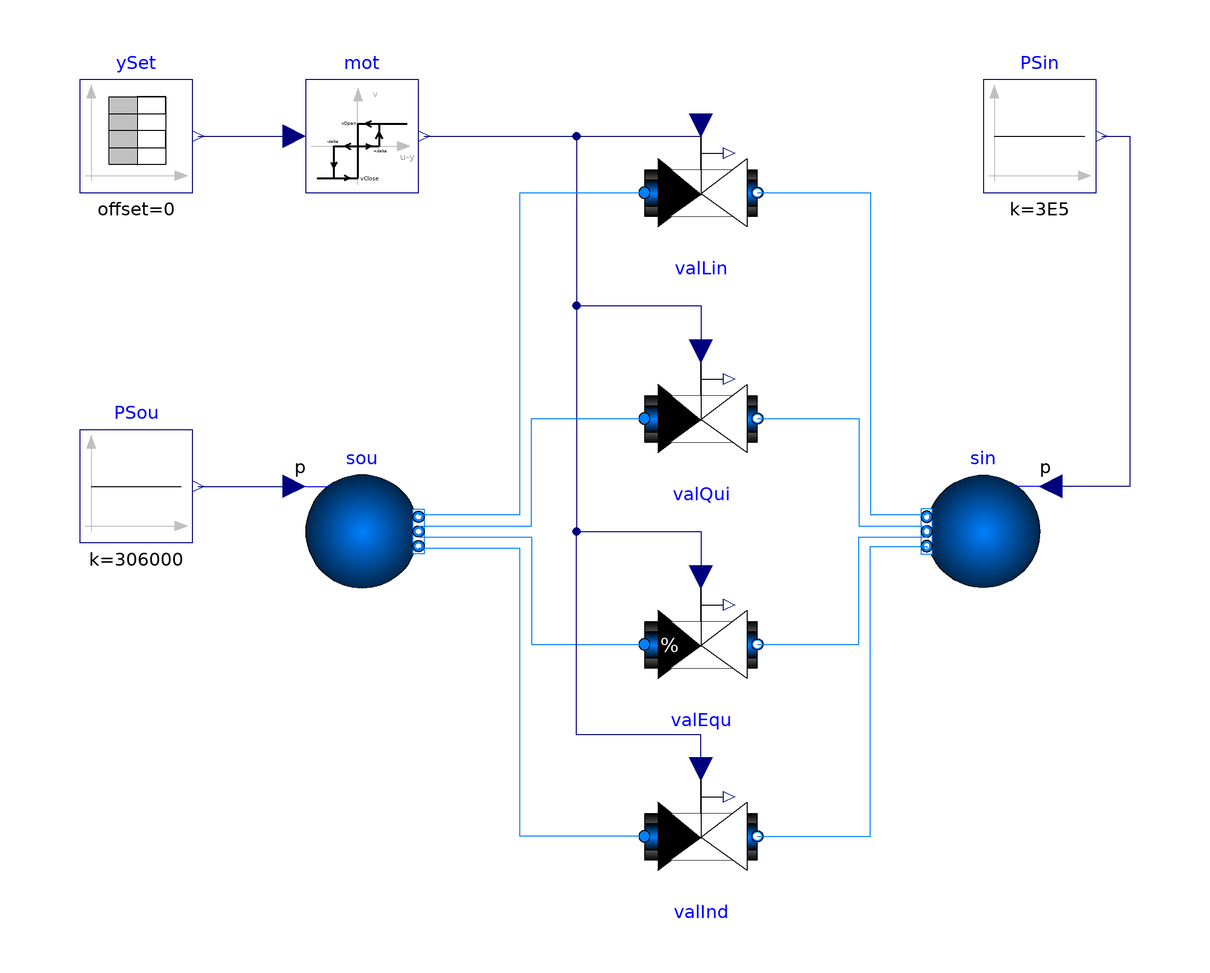

Above is the diagram view of the following Modelica model: its components placed by their Placement annotations and its connect equations drawn as lines.

model TwoWayValvesMotor
  "Two way valves with different opening characteristics and motor"
  extends Modelica.Icons.Example;
  package Medium = BrineGrid.Media.Water;

  BrineGrid.Fluid.Actuators.Valves.TwoWayLinear valLin(
    redeclare package Medium = Medium,
    l=0.05,
    m_flow_nominal=2,
    filteredOpening=false,
    dpValve_nominal=6000) "Valve model, linear opening characteristics"
         annotation (Placement(transformation(extent={{0,50},{20,70}})));
  BrineGrid.Fluid.Sources.Boundary_pT sou(             redeclare package Medium =
        Medium,
    nPorts=4,
    use_p_in=true,
    T=293.15) "Boundary condition for flow source"  annotation (Placement(
        transformation(extent={{-60,-10},{-40,10}})));
  BrineGrid.Fluid.Sources.Boundary_pT sin(             redeclare package Medium =
        Medium,
    nPorts=4,
    use_p_in=true,
    T=293.15) "Boundary condition for flow sink"    annotation (Placement(
        transformation(extent={{70,-10},{50,10}})));
    Modelica.Blocks.Sources.Constant PSin(k=3E5)
      annotation (Placement(transformation(extent={{60,60},{80,80}})));
    Modelica.Blocks.Sources.Constant PSou(k=306000)
      annotation (Placement(transformation(extent={{-100,-2},{-80,18}})));
  BrineGrid.Fluid.Actuators.Valves.TwoWayQuickOpening valQui(
    redeclare package Medium = Medium,
    l=0.05,
    m_flow_nominal=2,
    filteredOpening=false,
    dpValve_nominal=6000) "Valve model, quick opening characteristics"
         annotation (Placement(transformation(extent={{0,10},{20,30}})));
  BrineGrid.Fluid.Actuators.Valves.TwoWayEqualPercentage valEqu(
    redeclare package Medium = Medium,
    l=0.05,
    R=10,
    delta0=0.1,
    m_flow_nominal=2,
    filteredOpening=false,
    dpValve_nominal=6000)
    "Valve model, equal percentage opening characteristics"
         annotation (Placement(transformation(extent={{0,-30},{20,-10}})));
  Modelica.Blocks.Sources.TimeTable ySet(table=[0,0; 60,0; 60,1; 120,1; 180,0.5;
        240,0.5; 300,0; 360,0; 360,0.25; 420,0.25; 480,1; 540,1.5; 600,-0.25])
    "Set point for actuator" annotation (Placement(transformation(extent={{-100,
            60},{-80,80}})));
  Actuators.Motors.IdealMotor mot(                 tOpe=60) "Motor model"
    annotation (Placement(transformation(extent={{-60,60},{-40,80}})));

  TwoWayPressureIndependent valInd(
    redeclare package Medium = Medium,
    m_flow_nominal=1,
    CvData=BrineGrid.Fluid.Types.CvTypes.OpPoint,
    dpValve_nominal=10000,
    filteredOpening=false,
    l=0.05,
    l2=0.01) annotation (Placement(transformation(extent={{0,-64},{20,-44}})));
equation
  connect(PSin.y, sin.p_in) annotation (Line(points={{81,70},{86,70},{86,8},{72,
          8}},     color={0,0,127}));
  connect(PSou.y, sou.p_in)
    annotation (Line(points={{-79,8},{-79,8},{-62,8}},
                                                 color={0,0,127}));
  connect(ySet.y, mot.u)
    annotation (Line(points={{-79,70},{-62,70}}, color={0,0,127}));
  connect(mot.y, valEqu.y) annotation (Line(points={{-39,70},{-12,70},{-12,0},{
          10,0},{10,-8}},
                     color={0,0,127}));
  connect(mot.y, valQui.y) annotation (Line(points={{-39,70},{-12,70},{-12,40},
          {10,40},{10,32}},
                    color={0,0,127}));
  connect(mot.y, valLin.y) annotation (Line(points={{-39,70},{10,70},{10,74},{
          10,72}},  color={0,0,127}));
  connect(sou.ports[1], valLin.port_a) annotation (Line(
      points={{-40,3},{-22,3},{-22,60},{0,60}},
      color={0,127,255}));
  connect(sou.ports[2], valQui.port_a) annotation (Line(
      points={{-40,1},{-20,1},{-20,20},{0,20}},
      color={0,127,255}));
  connect(sou.ports[3], valEqu.port_a) annotation (Line(
      points={{-40,-1},{-20,-1},{-20,-20},{0,-20}},
      color={0,127,255}));
  connect(valLin.port_b, sin.ports[1]) annotation (Line(
      points={{20,60},{40,60},{40,3},{50,3}},
      color={0,127,255}));
  connect(valQui.port_b, sin.ports[2]) annotation (Line(
      points={{20,20},{38,20},{38,1},{50,1}},
      color={0,127,255}));
  connect(valEqu.port_b, sin.ports[3]) annotation (Line(
      points={{20,-20},{38,-20},{38,-1},{50,-1}},
      color={0,127,255}));
  connect(valInd.port_a, sou.ports[4]) annotation (Line(
      points={{0,-54},{-22,-54},{-22,-3},{-40,-3}},
      color={0,127,255}));
  connect(valInd.port_b, sin.ports[4]) annotation (Line(
      points={{20,-54},{40,-54},{40,-2.6667},{50,-2.6667},{50,-3}},
      color={0,127,255}));
  connect(valInd.y, valEqu.y) annotation (Line(
      points={{10,-42},{10,-36},{-12,-36},{-12,0},{10,0},{10,-8}},
      color={0,0,127}));
    annotation (experiment(StopTime=600),
__Dymola_Commands(file="modelica://BrineGrid/Resources/Scripts/Dymola/Fluid/Actuators/Valves/Examples/TwoWayValvesMotor.mos"
        "Simulate and plot"),
    Documentation(info="<html>
<p>
Test model for two way valves. Note that the
leakage flow rate has been set to a large value
and the rangeability to a small value
for better visualization of the valve characteristics.
To use common values, use the default values.
</p>
<p>
All valves are connected to a model of a motor with
hysteresis. A more efficient implementation that approximates
a motor but lacks hysteresis would be to
set the valve parameter <code>filteredOpening=true</code> instead
of using the motor model.
</p>
</html>", revisions="<html>
<ul>
<li>
January 29, 2015, by Filip Jorissen:<br/>
Added pressure-independent valve.
</li>
<li>
February 28, 2013, by Michael Wetter:<br/>
Added default value for <code>dpValve_nominal</code>.
</li>
<li>
June 16, 2008 by Michael Wetter:<br/>
First implementation.
</li>
</ul>
</html>"));
end TwoWayValvesMotor;